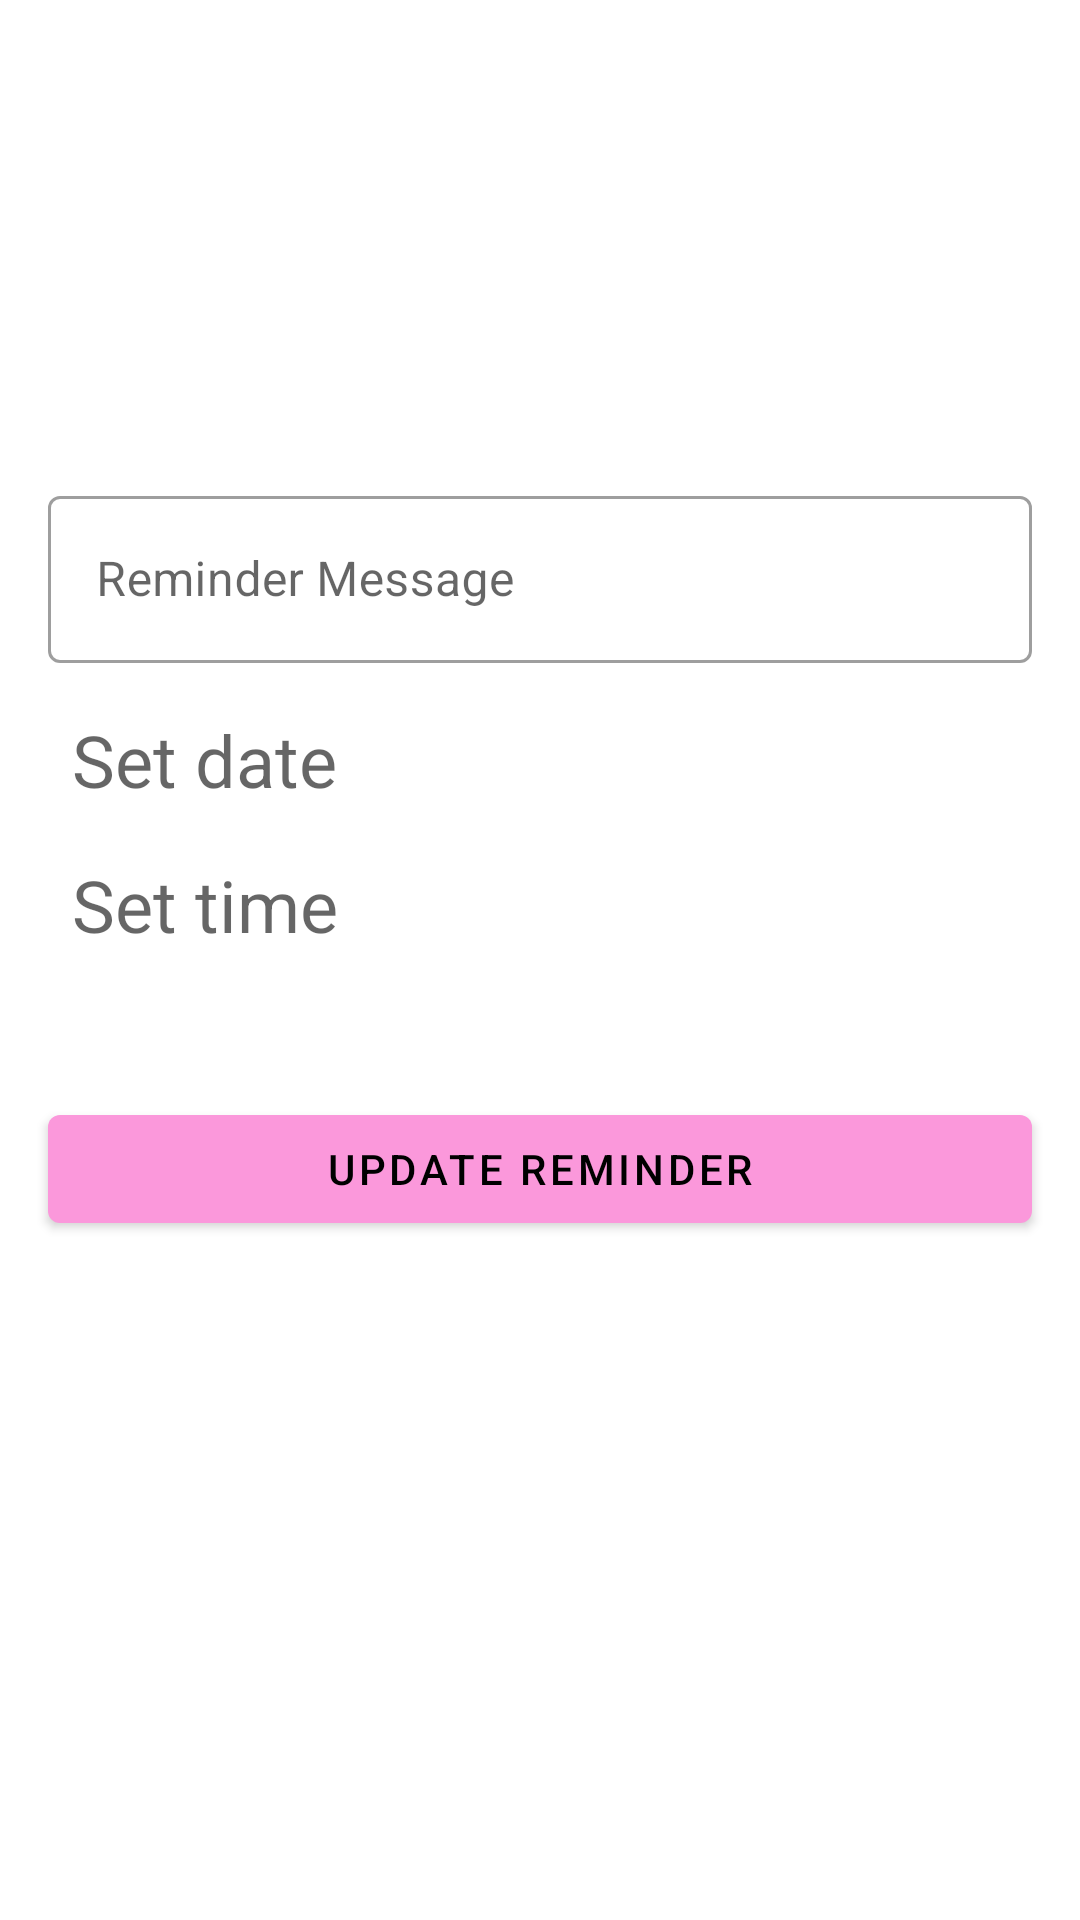

The Android layout XML behind this screen, and the referenced resources:
<!-- AndroidManifest.xml: application theme Theme.MobiCompProject -->
<!-- res/layout/fragment_update.xml -->
<?xml version="1.0" encoding="utf-8"?>
<androidx.constraintlayout.widget.ConstraintLayout xmlns:android="http://schemas.android.com/apk/res/android"
    xmlns:tools="http://schemas.android.com/tools"
    android:layout_width="match_parent"
    android:layout_height="match_parent"
    xmlns:app="http://schemas.android.com/apk/res-auto"
    tools:context=".fragments.update.UpdateFragment">

    <com.google.android.material.textfield.TextInputLayout
        android:id="@+id/update_message"
        android:layout_width="match_parent"
        android:layout_height="wrap_content"
        android:layout_marginHorizontal="16dp"
        android:layout_marginTop="160dp"
        android:ems="10"
        android:hint="@string/reminder_message"
        app:layout_constraintEnd_toEndOf="parent"
        app:layout_constraintHorizontal_bias="0.46"
        app:layout_constraintStart_toStartOf="parent"
        app:layout_constraintTop_toTopOf="parent">

        <com.google.android.material.textfield.TextInputEditText
            android:id="@+id/update_et_message"
            android:layout_width="match_parent"
            android:layout_height="wrap_content"
            android:inputType="text" />
    </com.google.android.material.textfield.TextInputLayout>

    <TextView
        android:id="@+id/update_date"
        android:hint="@string/set_date"
        android:layout_width="match_parent"
        android:layout_height="wrap_content"
        android:layout_marginVertical="16dp"
        android:layout_marginHorizontal="24dp"
        android:textSize="24sp"
        app:layout_constraintTop_toBottomOf="@id/update_message"
        app:layout_constraintStart_toStartOf="parent" />

    <TextView
        android:id="@+id/update_time"
        android:hint="@string/set_time"
        android:layout_width="match_parent"
        android:layout_height="wrap_content"
        android:layout_marginVertical="16dp"
        android:layout_marginHorizontal="24dp"
        android:textSize="24sp"
        app:layout_constraintTop_toBottomOf="@id/update_date"
        app:layout_constraintStart_toStartOf="parent" />

    <com.google.android.material.button.MaterialButton
        android:id="@+id/button_update_reminder"
        android:layout_width="match_parent"
        android:layout_height="wrap_content"
        android:text="@string/update_reminder"
        android:layout_marginHorizontal="16dp"
        android:layout_marginTop="48dp"
        app:layout_constraintStart_toStartOf="parent"
        app:layout_constraintEnd_toEndOf="parent"
        app:layout_constraintTop_toBottomOf="@id/update_time" />

</androidx.constraintlayout.widget.ConstraintLayout>
<!-- resources referenced by this layout -->
<resources>
  <string name="reminder_message">Reminder Message</string>
  <string name="set_date">Set date</string>
  <string name="set_time">Set time</string>
  <string name="update_reminder">Update reminder</string>
  <style name="Theme.MobiCompProject" parent="Theme.MaterialComponents.DayNight.DarkActionBar">
          
          <item name="colorPrimary">@color/pink_200</item>
          <item name="colorPrimaryVariant">@color/pink_100</item>
          <item name="colorOnPrimary">@color/black</item>
          
          <item name="colorSecondary">@color/teal_200</item>
          <item name="colorSecondaryVariant">@color/teal_700</item>
          <item name="colorOnSecondary">@color/black</item>
          
          <item name="android:statusBarColor" tools:targetApi="l">?attr/colorPrimaryVariant</item>
          
          <item name="textInputStyle">@style/Widget.MaterialComponents.TextInputLayout.OutlinedBox</item>
      </style>
  <color name="pink_200">#fb98db</color>
  <color name="pink_100">#fac1e9</color>
  <color name="black">#FF000000</color>
  <color name="teal_200">#FF03DAC5</color>
  <color name="teal_700">#FF018786</color>
</resources>
